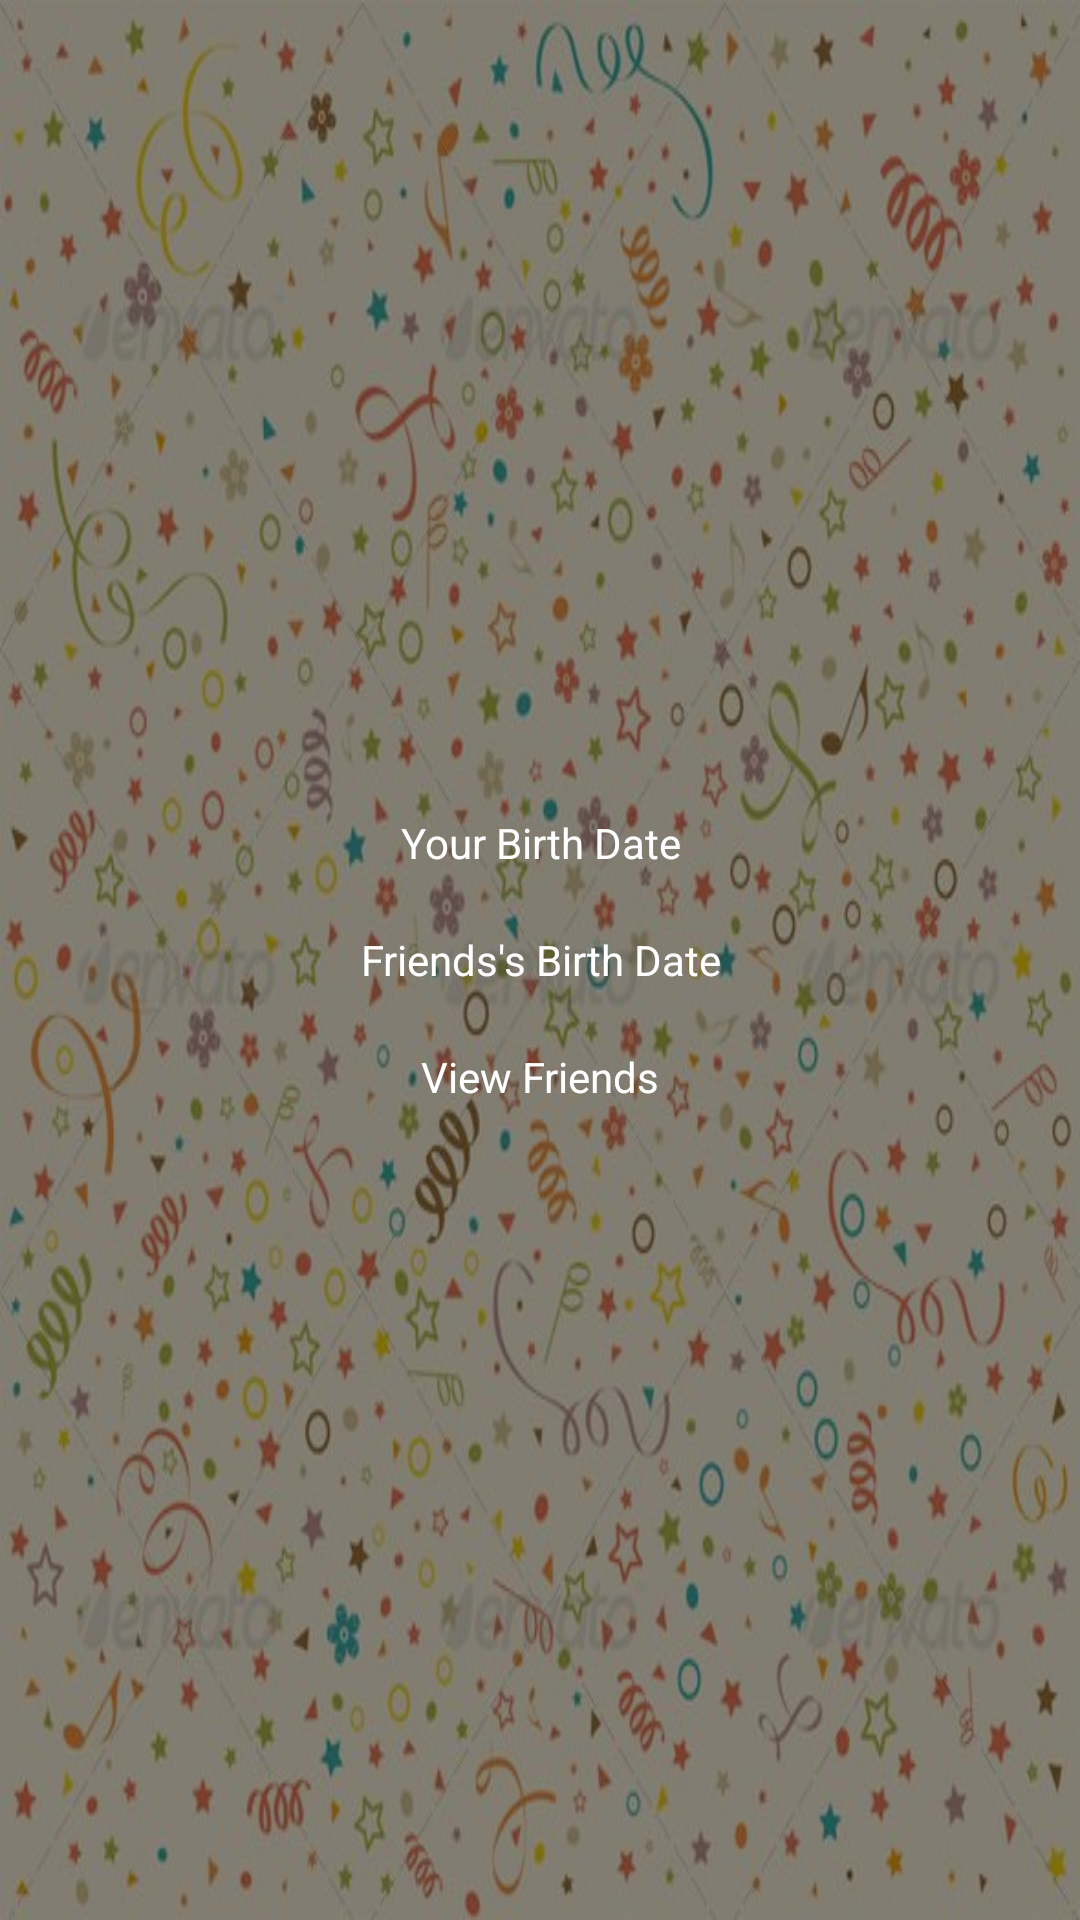

Reconstruct the res/layout file that produces this screen, plus the resources it refers to.
<!-- AndroidManifest.xml: application theme AppTheme -->
<!-- res/layout/dob_friends.xml -->
<?xml version="1.0" encoding="utf-8"?>

<RelativeLayout xmlns:android="http://schemas.android.com/apk/res/android"
    android:layout_width="match_parent"
    android:layout_height="match_parent"
   android:background="@drawable/birthday_texture2" >

    <RelativeLayout 
        android:layout_width="match_parent"
        android:layout_height="match_parent"
        android:background="#77000000">
    
    <Button
        android:id="@+id/yourBirth"
        android:layout_width="match_parent"
        android:layout_height="wrap_content"
        android:layout_above="@+id/yourFriends"
       android:layout_marginBottom="20dp"
        android:layout_centerHorizontal="true"
       
        android:text="Your Birth Date"
        android:layout_marginLeft="40dp"
        android:layout_marginRight="40dp"
        android:textColor="#ffffff"
        android:background="@drawable/getstarted_button"
         />

    
    <Button
        android:id="@+id/yourFriends"
        android:layout_width="match_parent"
        android:layout_height="wrap_content"
        android:layout_centerHorizontal="true"
        
        android:layout_marginLeft="40dp"
        android:layout_marginRight="40dp"
        android:text="Friends's Birth Date"
        android:textColor="#ffffff"
        android:layout_centerInParent="true"
        android:layout_centerVertical="true"
        android:background="@drawable/getstarted_button"
         />

    
    <Button
        android:id="@+id/viewFriend"
        android:layout_width="match_parent"
        android:layout_height="wrap_content"
        android:layout_below="@+id/yourFriends"
        android:layout_centerHorizontal="true"
        android:layout_marginTop="20dp"
        android:layout_marginLeft="40dp"
        android:layout_marginRight="40dp"
        android:text="View Friends"
        android:textColor="#ffffff"
        android:background="@drawable/getstarted_button"
         />

    </RelativeLayout>
    
</RelativeLayout>
<!-- resources referenced by this layout -->
<resources>
  <!-- drawable birthday_texture2: jpg bitmap (drawable-hdpi, 73903 bytes) -->
  <style name="AppTheme" parent="AppBaseTheme">
          
      </style>
  <style name="AppBaseTheme" parent="android:Theme.Light">
          
      </style>
</resources>
